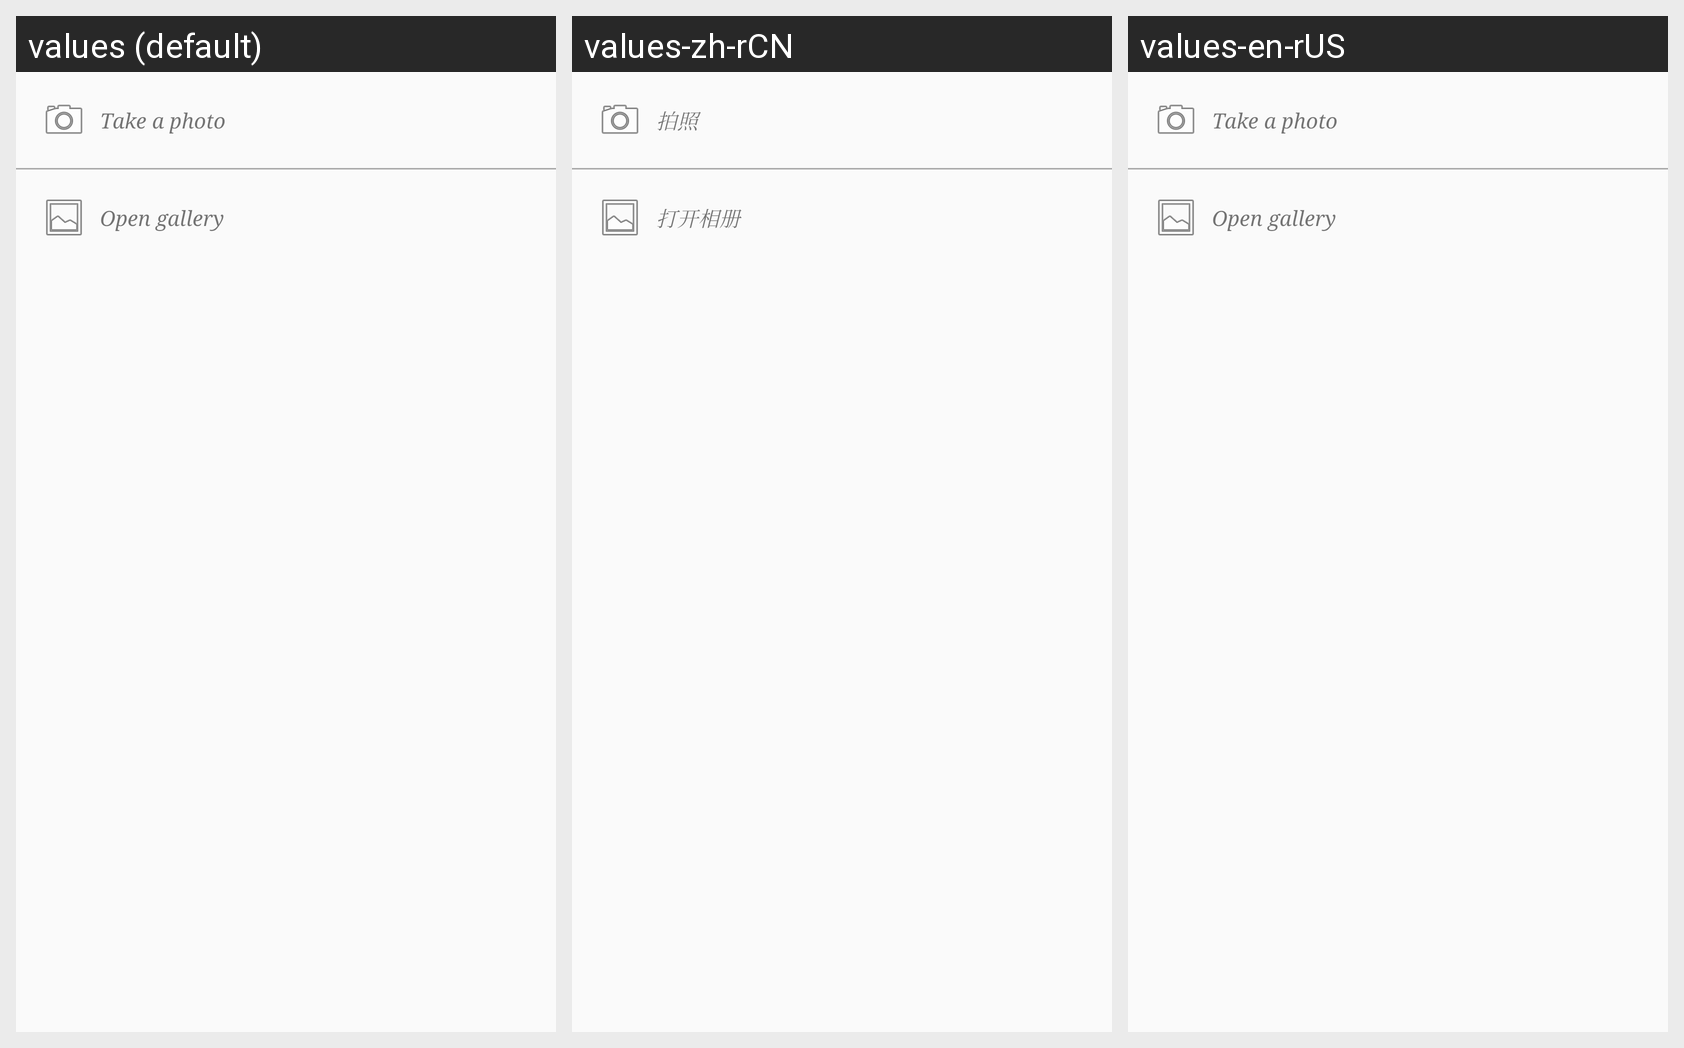

This grid shows one Android layout under several languages. Give, for every string resource on the screen, its name, the default text and each shown locale's text.
Android screen res/layout/dlg_create_memory.xml rendered under 3 locales, left to right: values (default), values-zh-rCN, values-en-rUS. Device: Nexus 5 (rendered at 1080×1920; each locale shown at half size, 540×960, under a caption strip naming it); theme AppTheme.
Strings drawn on this screen, with the default value and each locale's value (text and hints the layout hard-codes, and strings that could not be matched under every locale, appear in the picture but are not listed):

take_a_photo
  values: Take a photo
  values-zh-rCN: 拍照
  values-en-rUS: Take a photo

open_gallery
  values: Open gallery
  values-zh-rCN: 打开相册
  values-en-rUS: Open gallery
